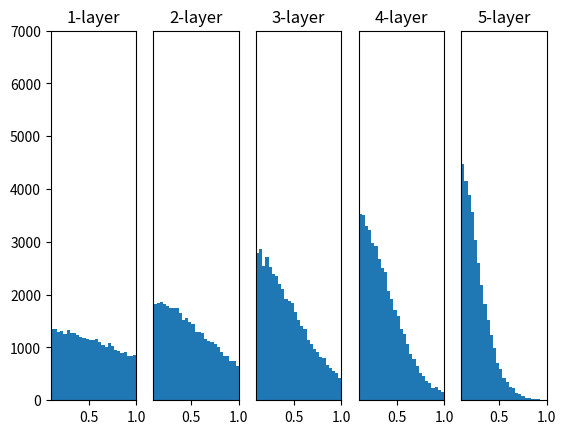

This figure's Python source:
# coding: utf-8
import numpy as np
import matplotlib.pyplot as plt


def sigmoid(x):
    return 1 / (1 + np.exp(-x))


def ReLU(x):
    return np.maximum(0, x)


def tanh(x):
    return np.tanh(x)
    
input_data = np.random.randn(1000, 100)  # 1000个数据
node_num = 100  # 各隐藏层的节点（神经元）数
hidden_layer_size = 5  # 隐藏层有5层
activations = {}  # 激活值的结果保存在这里

x = input_data

for i in range(hidden_layer_size):
    if i != 0:
        x = activations[i-1]

    # 改变初始值进行实验！
    # w = np.random.randn(node_num, node_num) * 1
    # w = np.random.randn(node_num, node_num) * 0.01
    w = np.random.randn(node_num, node_num) * np.sqrt(1.0 / node_num)
    # w = np.random.randn(node_num, node_num) * np.sqrt(2.0 / node_num)


    a = np.dot(x, w)


    # 将激活函数的种类也改变，来进行实验！
    # z = sigmoid(a)
    z = ReLU(a)
    # z = tanh(a)

    activations[i] = z

# 绘制直方图
for i, a in activations.items():
    plt.subplot(1, len(activations), i+1)
    plt.title(str(i+1) + "-layer")
    if i != 0: plt.yticks([], [])
    plt.xlim(0.1, 1)
    plt.ylim(0, 7000)
    plt.hist(a.flatten(), 30, range=(0,1))
plt.show()
